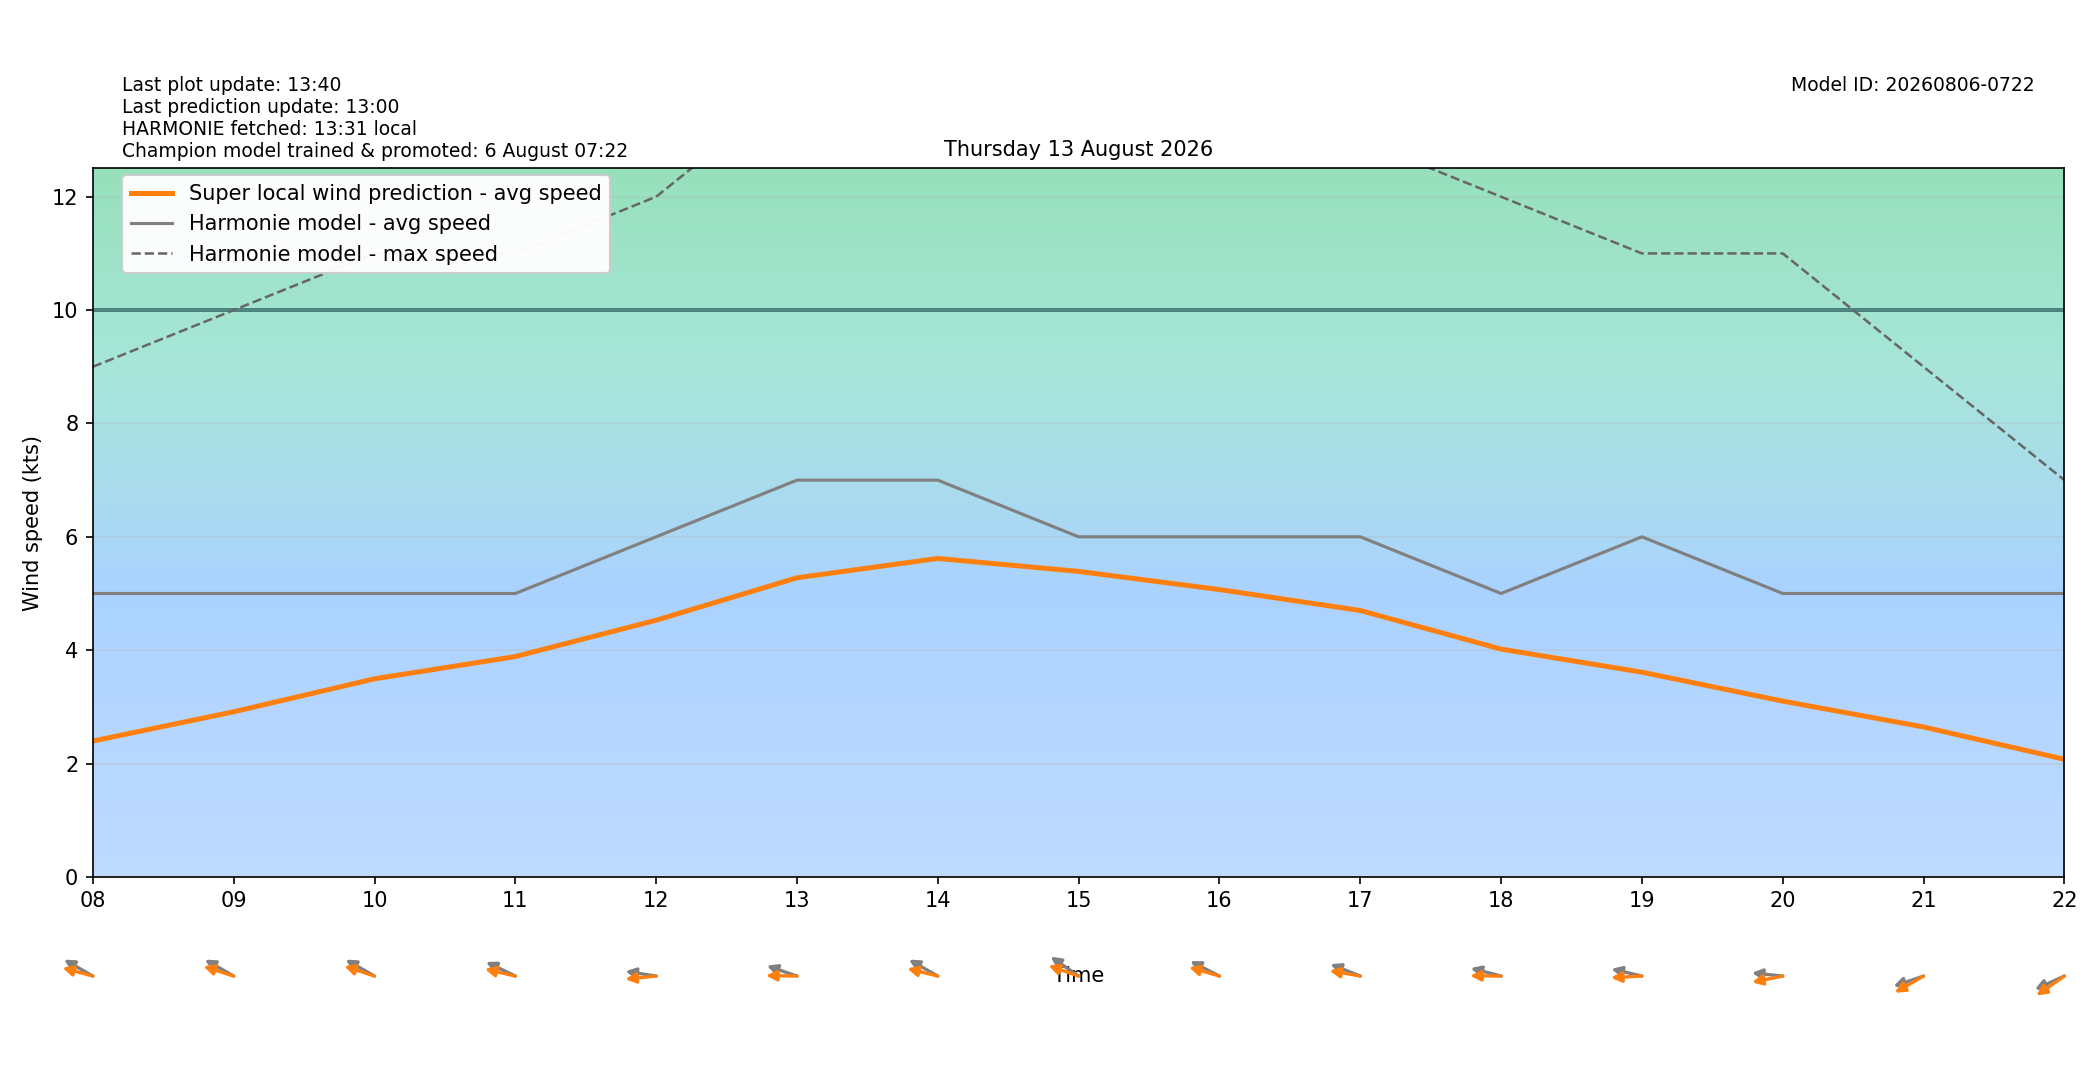

Data behind this chart, as committed beside it:
target_time_utc, target_time_local, hour_utc, hour_local, forecast_wind_speed, forecast_wind_min, forecast_wind_max, lstm_pred_wind_speed, delta_speed_lstm_minus_forecast, forecast_wind_dir_deg, lstm_pred_wind_dir_deg, delta_dir_lstm_minus_forecast
2026-08-12T22:00:00Z, 2026-08-13T00:00:00+0200, 22, 00, 7.0, 7.0, 13.0, 2.694, -4.306, 81.0, 79.07, -1.925
2026-08-12T23:00:00Z, 2026-08-13T01:00:00+0200, 23, 01, 8.0, 8.0, 13.0, 2.582, -5.418, 87.0, 81.77, -5.232
2026-08-13T00:00:00Z, 2026-08-13T02:00:00+0200, 00, 02, 7.0, 7.0, 13.0, 2.318, -4.682, 84.0, 77.87, -6.127
2026-08-13T01:00:00Z, 2026-08-13T03:00:00+0200, 01, 03, 6.0, 6.0, 11.0, 1.775, -4.225, 87.0, 79.61, -7.389
2026-08-13T02:00:00Z, 2026-08-13T04:00:00+0200, 02, 04, 6.0, 6.0, 9.0, 1.52, -4.48, 89.0, 81.19, -7.808
2026-08-13T03:00:00Z, 2026-08-13T05:00:00+0200, 03, 05, 5.0, 5.0, 9.0, 1.476, -3.524, 89.0, 84.73, -4.268
2026-08-13T04:00:00Z, 2026-08-13T06:00:00+0200, 04, 06, 5.0, 5.0, 7.0, 1.444, -3.556, 93.0, 86.63, -6.369
2026-08-13T05:00:00Z, 2026-08-13T07:00:00+0200, 05, 07, 5.0, 5.0, 8.0, 1.839, -3.161, 102.0, 93.51, -8.49
2026-08-13T06:00:00Z, 2026-08-13T08:00:00+0200, 06, 08, 5.0, 5.0, 9.0, 2.397, -2.603, 111.0, 100.4, -10.57
2026-08-13T07:00:00Z, 2026-08-13T09:00:00+0200, 07, 09, 5.0, 5.0, 10.0, 2.913, -2.087, 111.0, 102.3, -8.679
2026-08-13T08:00:00Z, 2026-08-13T10:00:00+0200, 08, 10, 5.0, 5.0, 11.0, 3.494, -1.506, 111.0, 102.6, -8.393
2026-08-13T09:00:00Z, 2026-08-13T11:00:00+0200, 09, 11, 5.0, 5.0, 11.0, 3.887, -1.113, 108.0, 98.92, -9.078
2026-08-13T10:00:00Z, 2026-08-13T12:00:00+0200, 10, 12, 6.0, 6.0, 12.0, 4.528, -1.472, 96.0, 86.17, -9.827
2026-08-13T11:00:00Z, 2026-08-13T13:00:00+0200, 11, 13, 7.0, 7.0, 14.0, 5.277, -1.723, 103.0, 90.64, -12.36
2026-08-13T12:00:00Z, 2026-08-13T14:00:00+0200, 12, 14, 7.0, 7.0, 15.0, 5.618, -1.382, 111.0, 99.52, -11.48
2026-08-13T13:00:00Z, 2026-08-13T15:00:00+0200, 13, 15, 6.0, 6.0, 15.0, 5.39, -0.6101, 115.0, 103.2, -11.79
2026-08-13T14:00:00Z, 2026-08-13T16:00:00+0200, 14, 16, 6.0, 6.0, 14.0, 5.069, -0.9308, 109.0, 101.1, -7.864
2026-08-13T15:00:00Z, 2026-08-13T17:00:00+0200, 15, 17, 6.0, 6.0, 13.0, 4.7, -1.3, 105.0, 96.89, -8.113
2026-08-13T16:00:00Z, 2026-08-13T18:00:00+0200, 16, 18, 5.0, 5.0, 12.0, 4.019, -0.9814, 100.0, 90.39, -9.613
2026-08-13T17:00:00Z, 2026-08-13T19:00:00+0200, 17, 19, 6.0, 6.0, 11.0, 3.611, -2.389, 99.0, 87.95, -11.05
2026-08-13T18:00:00Z, 2026-08-13T20:00:00+0200, 18, 20, 5.0, 5.0, 11.0, 3.101, -1.899, 94.0, 82.18, -11.82
2026-08-13T19:00:00Z, 2026-08-13T21:00:00+0200, 19, 21, 5.0, 5.0, 9.0, 2.645, -2.355, 77.0, 68.85, -8.154
2026-08-13T20:00:00Z, 2026-08-13T22:00:00+0200, 20, 22, 5.0, 5.0, 7.0, 2.075, -2.925, 73.0, 64.96, -8.039
2026-08-13T21:00:00Z, 2026-08-13T23:00:00+0200, 21, 23, 5.0, 5.0, 7.0, 1.96, -3.04, 64.0, 54.05, -9.952
